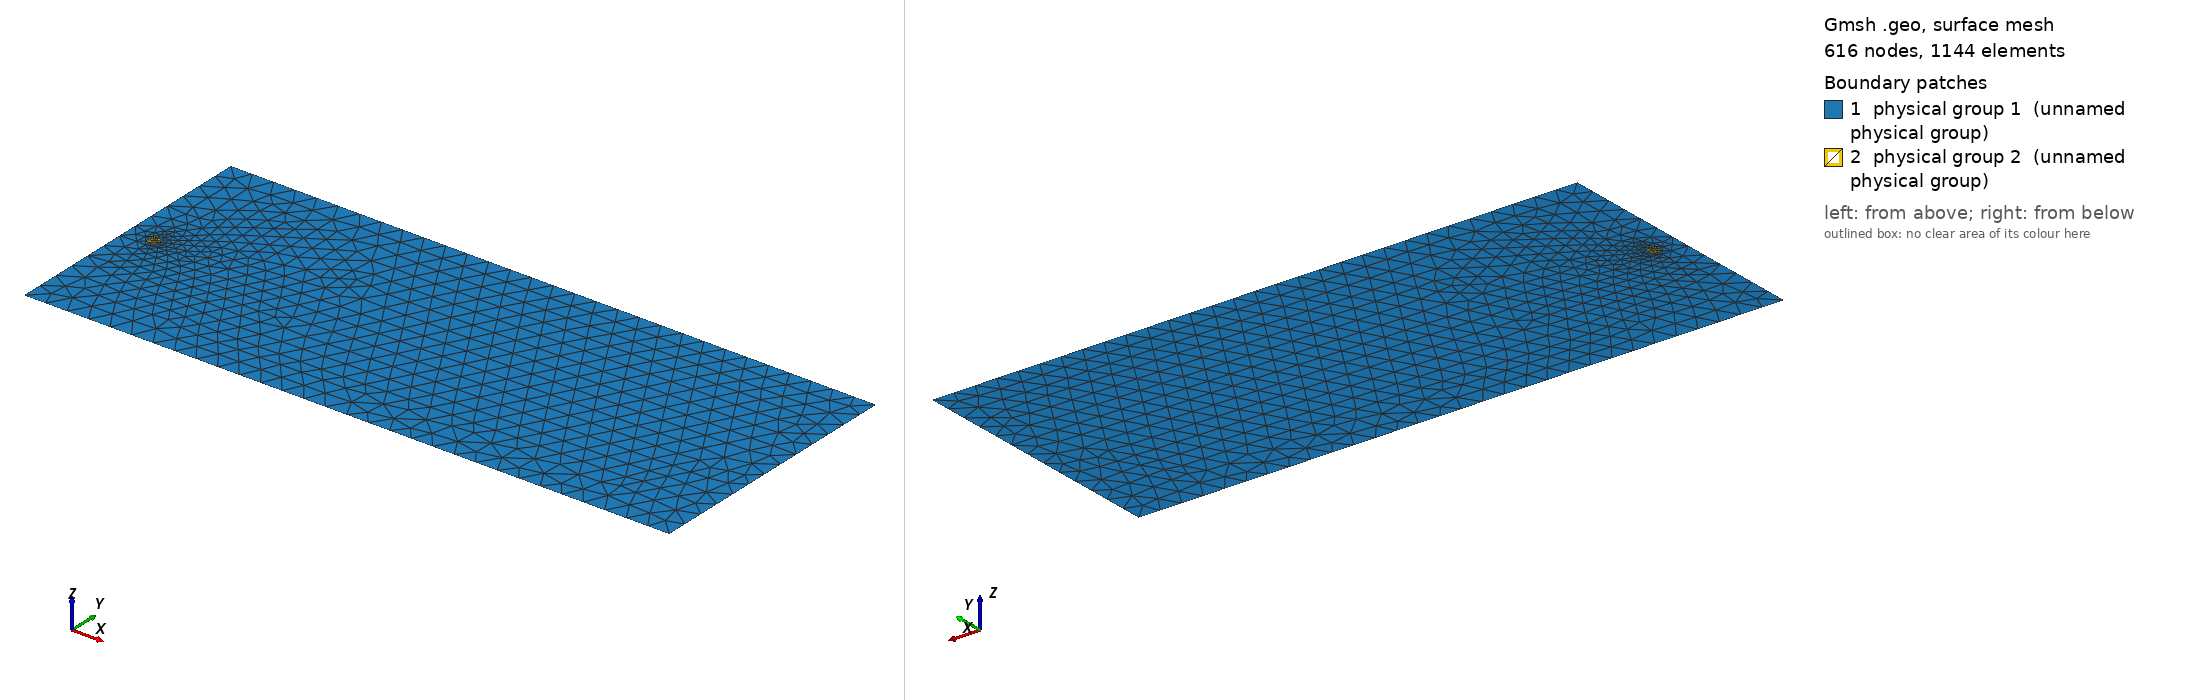

Gmsh geometry script, surface-meshed: 616 nodes, 1144 surface elements. Boundary patches (legend numbers): 1 physical group 1 (unnamed physical group), 2 physical group 2 (unnamed physical group). Left view from above one corner, right view from below the opposite corner. Legend entries are the model's physical surfaces. The drawing asked Gmsh for element sizes between 1% and 20% of the model's largest extent; the script's own settings can give other sizes.

=== 2.geo (drawn) ===
// Domain and turbine specification
L = 1200.0;
W = 500.0;
D = 18.0;
dx_outer = 40.0;
dx_inner = 8.0;

// Domain and turbine footprints
Point(1) = {0, 0, 0, dx_outer};
Point(2) = {L, 0, 0, dx_outer};
Point(3) = {L, W, 0, dx_outer};
Point(4) = {0, W, 0, dx_outer};
Line(1) = {1, 2};
Line(2) = {2, 3};
Line(3) = {3, 4};
Line(4) = {4, 1};
Physical Line(1) = {4};   // Left boundary
Physical Line(2) = {2};   // Right boundary
Physical Line(3) = {1,3}; // Sides
Line Loop(1) = {1, 2, 3, 4};  // outside loop
Point(5) = {50-D/2, W/2-D/2, 0., dx_inner};
Point(6) = {50+D/2, W/2-D/2, 0., dx_inner};
Point(7) = {50+D/2, W/2+D/2, 0., dx_inner};
Point(8) = {50-D/2, W/2+D/2, 0., dx_inner};
Line(5) = {5, 6};
Line(6) = {6, 7};
Line(7) = {7, 8};
Line(8) = {8, 5};
Line Loop(2) = {5, 6, 7, 8};  // inside loop 1

// Surfaces
Plane Surface(1) = {1, 2};
Plane Surface(2) = {2};
Physical Surface(1) = {1};  // outside turbine
Physical Surface(2) = {2};  // inside turbine 1
